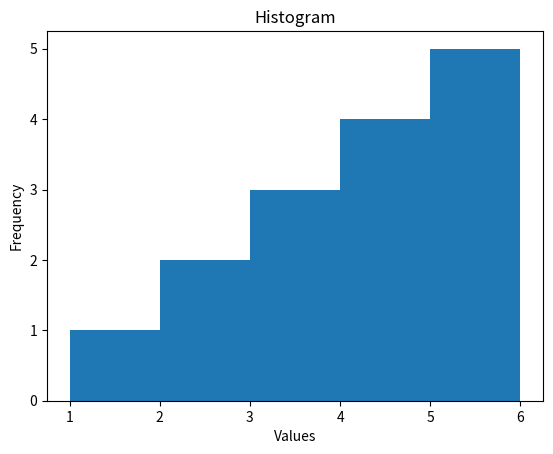

Generate this figure with matplotlib:
'''
Histogram:

A histogram is a type of plot used to visualize the distribution 
of a continuous variable. It divides the range of values into 
intervals (bins) and counts the number of observations falling 
into each interval.
'''


import matplotlib.pyplot as plt

data = [1, 2, 2, 3, 3, 3, 4, 4, 4, 4, 5, 5, 5, 6, 6]
plt.hist(data, bins=5)
plt.xlabel('Values')
plt.ylabel('Frequency')
plt.title('Histogram')
plt.show()